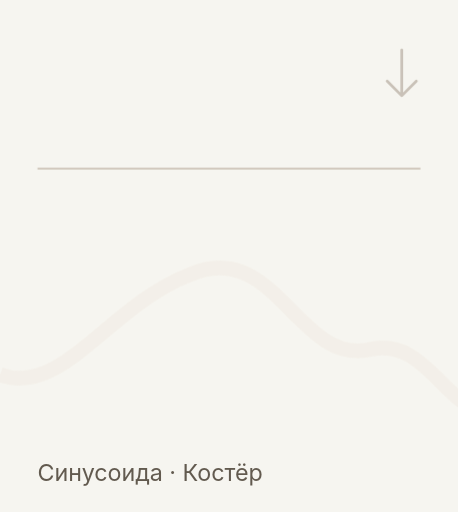
t = 0.00 s
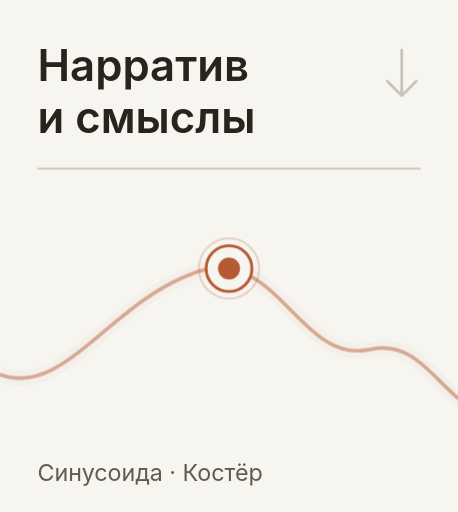
t = 2.60 s
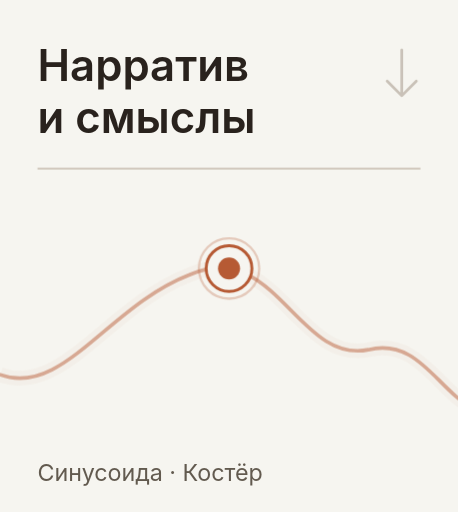
t = 2.95 s
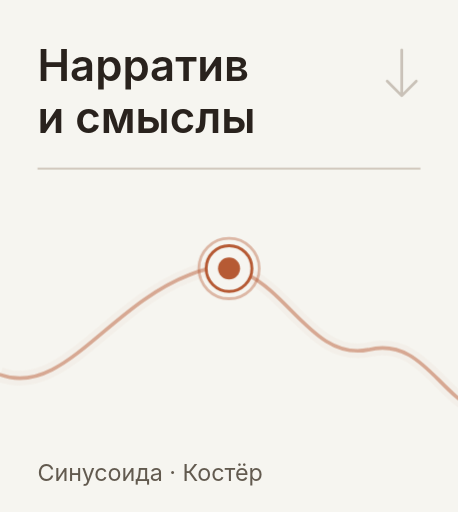
t = 3.30 s
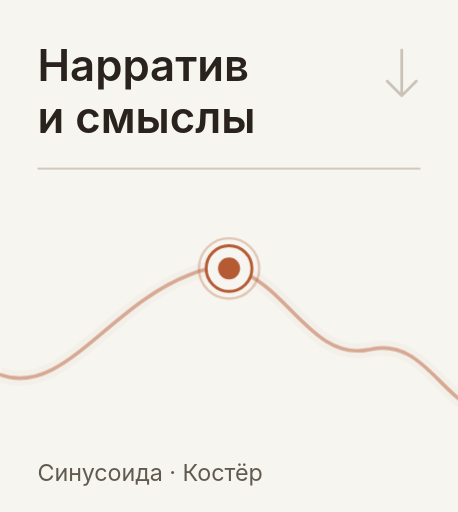
t = 4.35 s
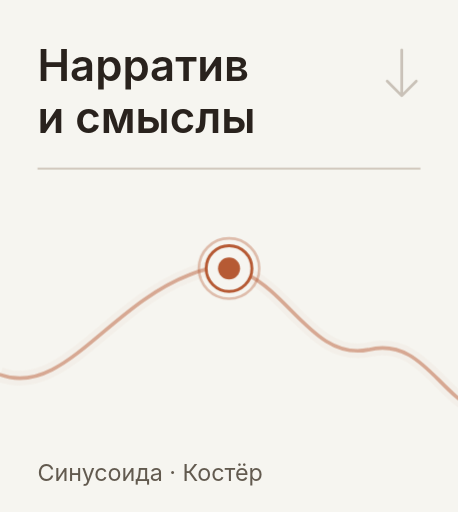
t = 5.40 s

The animated SVG that drew these frames (rendered in a browser with its animation timeline set to each time). Animation: 4 CSS @keyframes rules; one cycle of 5.40 s.

<svg xmlns="http://www.w3.org/2000/svg" width="220" height="246" viewBox="0 0 220 246" role="img" aria-labelledby="title"><title id="title">Нарратив и смыслы — перейти к разделу</title>
<style>@keyframes trace{from{stroke-dashoffset:1000}to{stroke-dashoffset:0}}@keyframes emerge{from{opacity:0;transform:translateY(5px)}to{opacity:1;transform:translateY(0)}}@keyframes reveal{from{opacity:0}to{opacity:1}}@keyframes breathe{0%,100%{stroke-opacity:.23;stroke-width:1}50%{stroke-opacity:.46;stroke-width:1.45}}.wave-draw{stroke-dasharray:1000;stroke-dashoffset:0;animation:trace 2.8s ease-out both}.head-in{animation:emerge .65s ease-out 0.12s both}.point-in{animation:reveal .35s ease-out 0.38s both}.dot-halo{animation:breathe 2.2s ease-in-out 3 2.6s}@media(prefers-reduced-motion:reduce){.wave-draw,.head-in,.point-in,.dot-halo{animation:none!important;stroke-dashoffset:0!important;opacity:1!important;transform:none!important}}</style>
<rect width="220" height="246" fill="#F6F5F0"/>
<g class="head-in" font-family="Manrope,Inter,Arial,sans-serif" font-size="21" font-weight="600" fill="#29221D">
  <text x="18" y="39">Нарратив</text>
  <text x="18" y="64">и смыслы</text>
</g>
<path d="M 18 81 H 202" fill="none" stroke="#CCC2B6" stroke-width="0.8"/>
<path d="M 193 24 V 45 M 186 39 L 193 46 L 200 39" fill="none" stroke="#8F8070" stroke-width="1.3" opacity=".44" stroke-linecap="round" stroke-linejoin="round"/>
<g transform="translate(0 0)">
  <path d="M 0 180 C 30 191 52 147 91 132 C 132 114 143 175 177 168 C 210 160 215 211 251 196 C 289 180 302 114 339 129 C 375 140 375 211 417 200 C 445 193 456 164 483 160 C 510 158 521 213 556 196 C 580 187 597 126 623 124 C 657 109 662 158 690 156 C 729 150 722 96 761 105 C 792 110 800 151 833 145 C 859 141 867 118 880 111" stroke="#D6AE93" stroke-width="7" opacity=".08" fill="none"/>
  <path d="M 0 180 C 30 191 52 147 91 132 C 132 114 143 175 177 168 C 210 160 215 211 251 196 C 289 180 302 114 339 129 C 375 140 375 211 417 200 C 445 193 456 164 483 160 C 510 158 521 213 556 196 C 580 187 597 126 623 124 C 657 109 662 158 690 156 C 729 150 722 96 761 105 C 792 110 800 151 833 145 C 859 141 867 118 880 111" stroke="#B65A34" stroke-width="1.75" opacity=".47" fill="none" stroke-linecap="round" class="wave-draw" pathLength="1000"/>
</g>
<g class="point-in"><circle class="dot-halo" cx="110.00" cy="129.01" r="14.5" fill="none" stroke="#B65A34" stroke-width="1" stroke-opacity=".23"/><circle cx="110.00" cy="129.01" r="11" fill="#F6F5F0" stroke="#B65A34" stroke-width="1.4"/><circle cx="110.00" cy="129.01" r="5.3" fill="#B65A34"/></g>
<text x="18" y="231" fill="#625A4F" font-family="Manrope,Inter,Arial,sans-serif" font-size="11.2">Синусоида · Костёр</text>
</svg>
